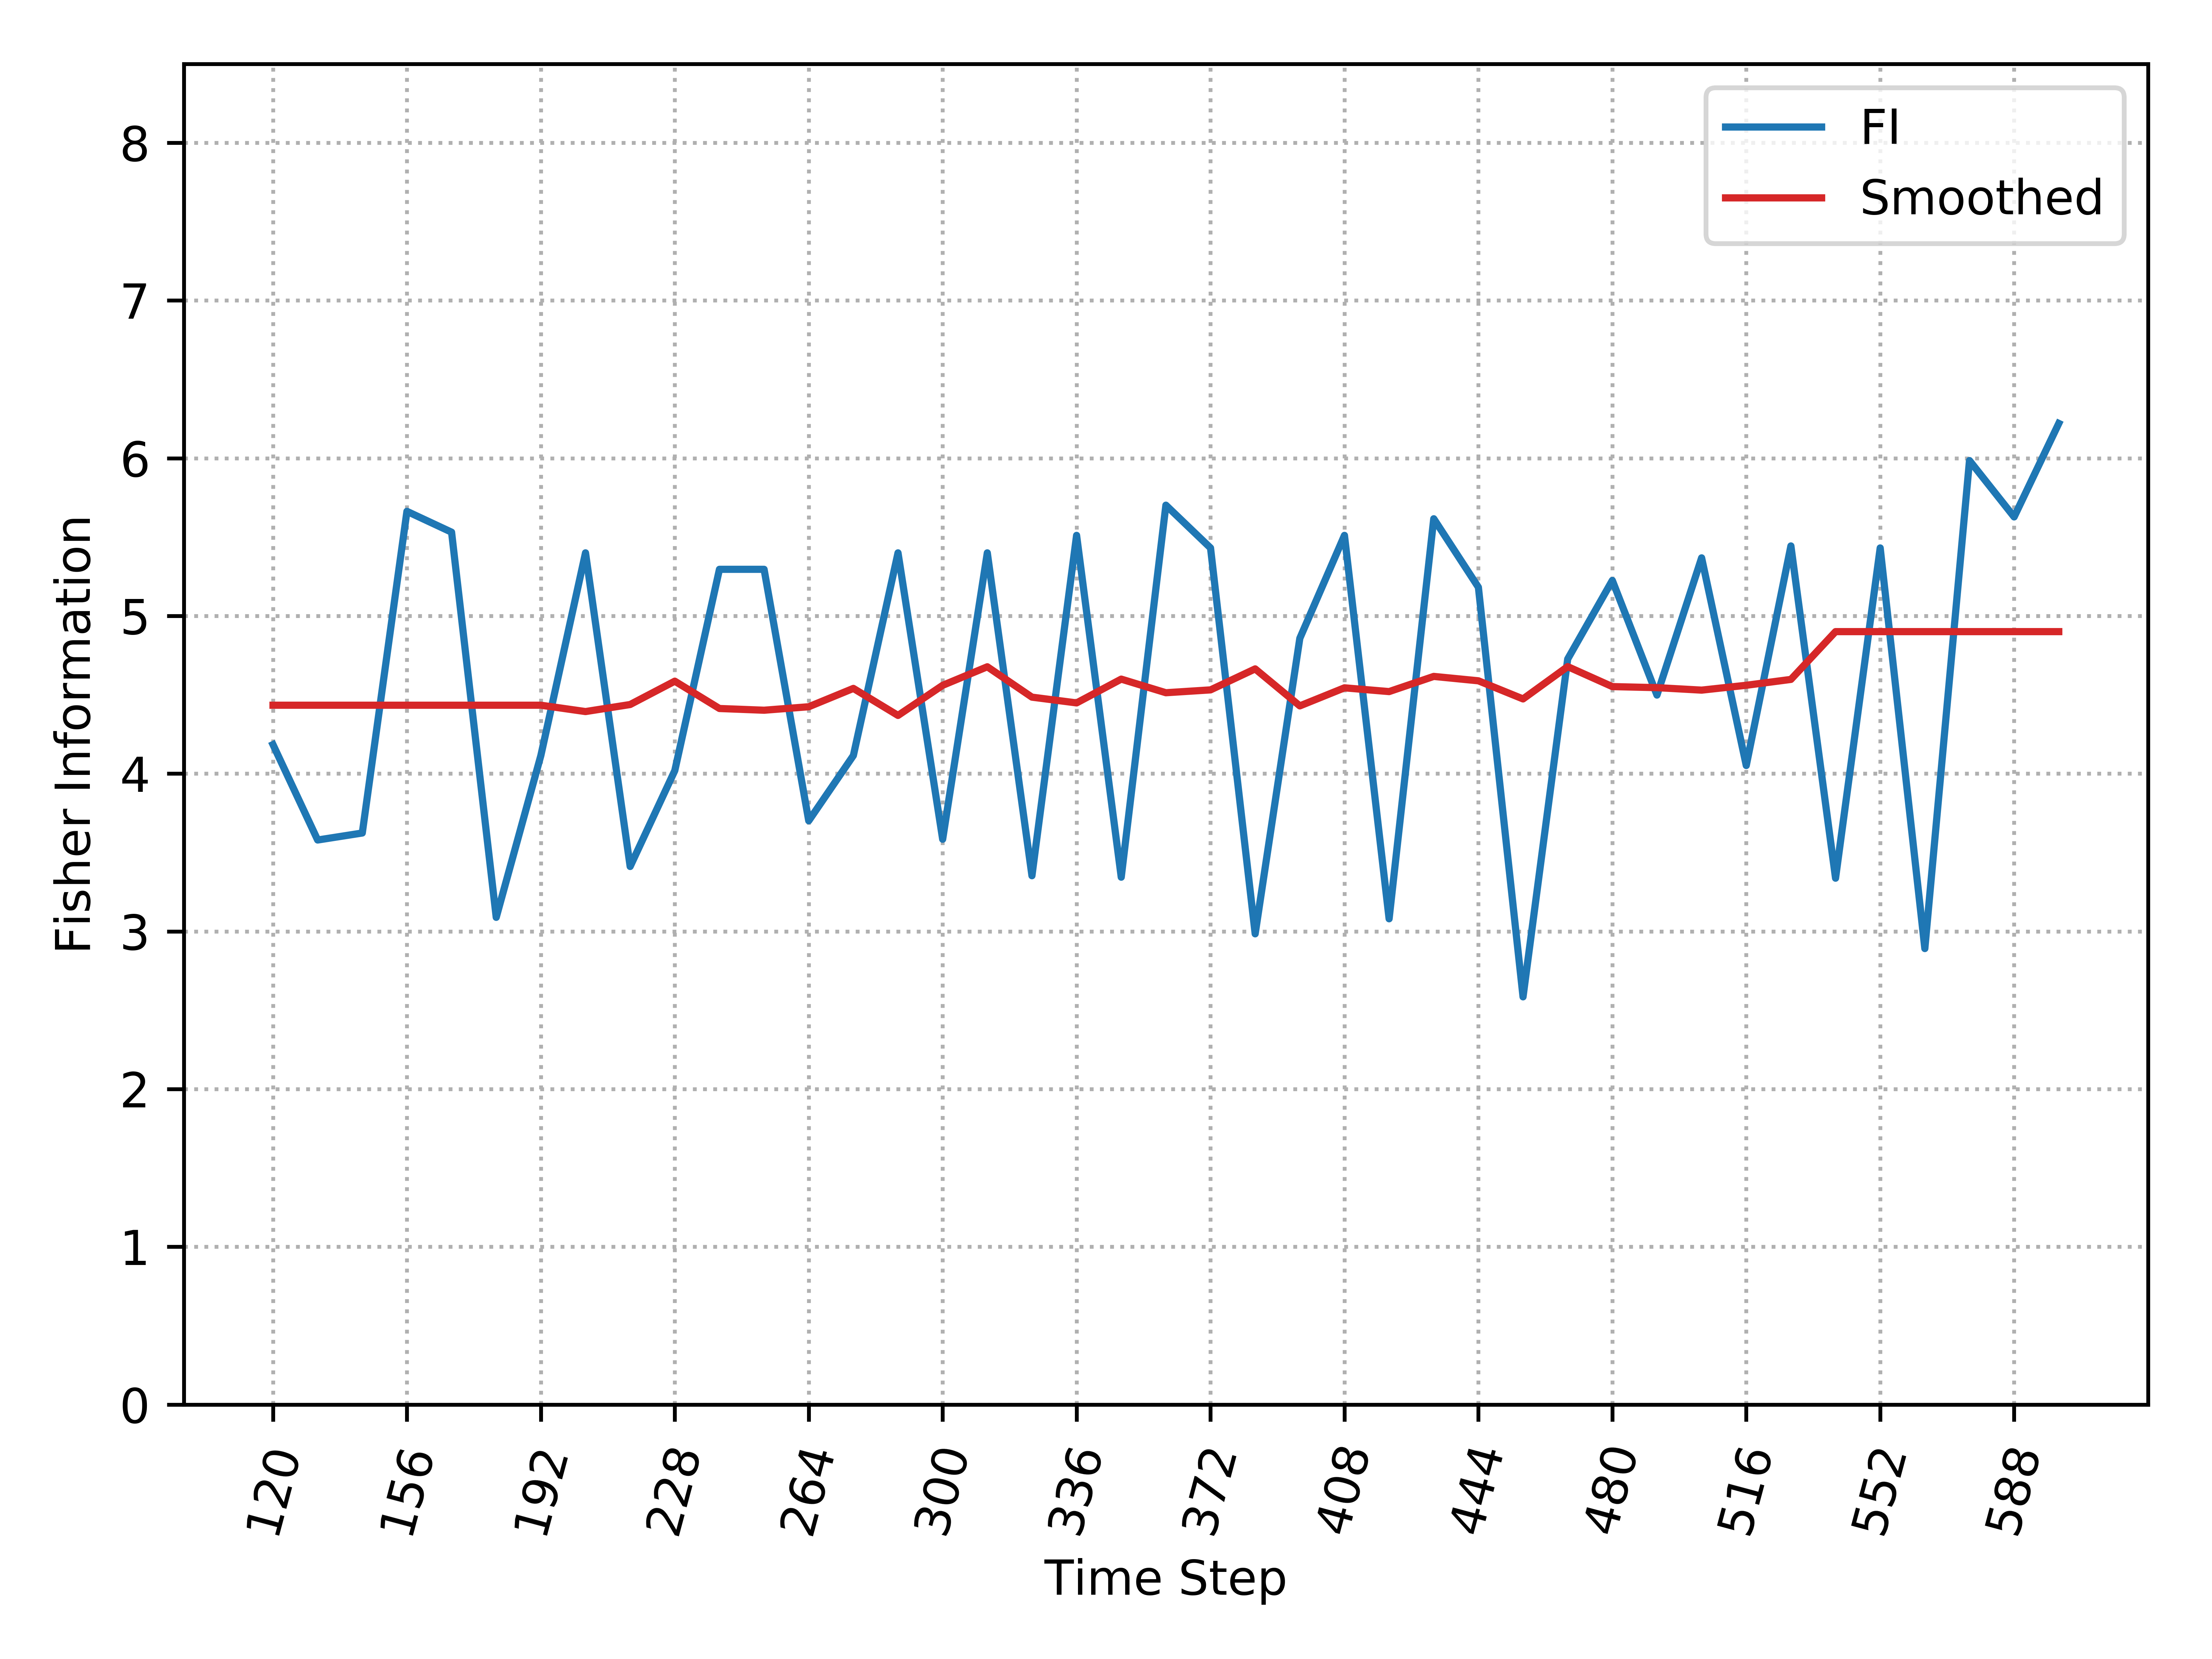

The table this chart was drawn from, first rows:
, Time_Step, FI, Smooth_FI
0, 120, 4.184, 4.434
1, 132, 3.579, 4.434
2, 144, 3.624, 4.434
3, 156, 5.663, 4.434
4, 168, 5.531, 4.434
5, 180, 3.089, 4.434
6, 192, 4.115, 4.434
7, 204, 5.4, 4.394
8, 216, 3.412, 4.438
9, 228, 4.02, 4.587
10, 240, 5.296, 4.413
11, 252, 5.296, 4.402
12, 264, 3.701, 4.424
13, 276, 4.115, 4.541
14, 288, 5.4, 4.369
15, 300, 3.584, 4.56
16, 312, 5.4, 4.678
17, 324, 3.353, 4.485
18, 336, 5.511, 4.449
19, 348, 3.344, 4.6
20, 360, 5.702, 4.513
21, 372, 5.431, 4.531
22, 384, 2.985, 4.664
23, 396, 4.858, 4.43
24, 408, 5.511, 4.544
25, 420, 3.08, 4.52
26, 432, 5.616, 4.617
27, 444, 5.182, 4.589
28, 456, 2.585, 4.474
29, 468, 4.727, 4.679
30, 480, 5.225, 4.552
31, 492, 4.498, 4.545
32, 504, 5.368, 4.53
33, 516, 4.052, 4.561
34, 528, 5.444, 4.598
35, 540, 3.337, 4.901
36, 552, 5.431, 4.901
37, 564, 2.891, 4.901
38, 576, 5.985, 4.901
39, 588, 5.628, 4.901
40, 600, 6.221, 4.901
